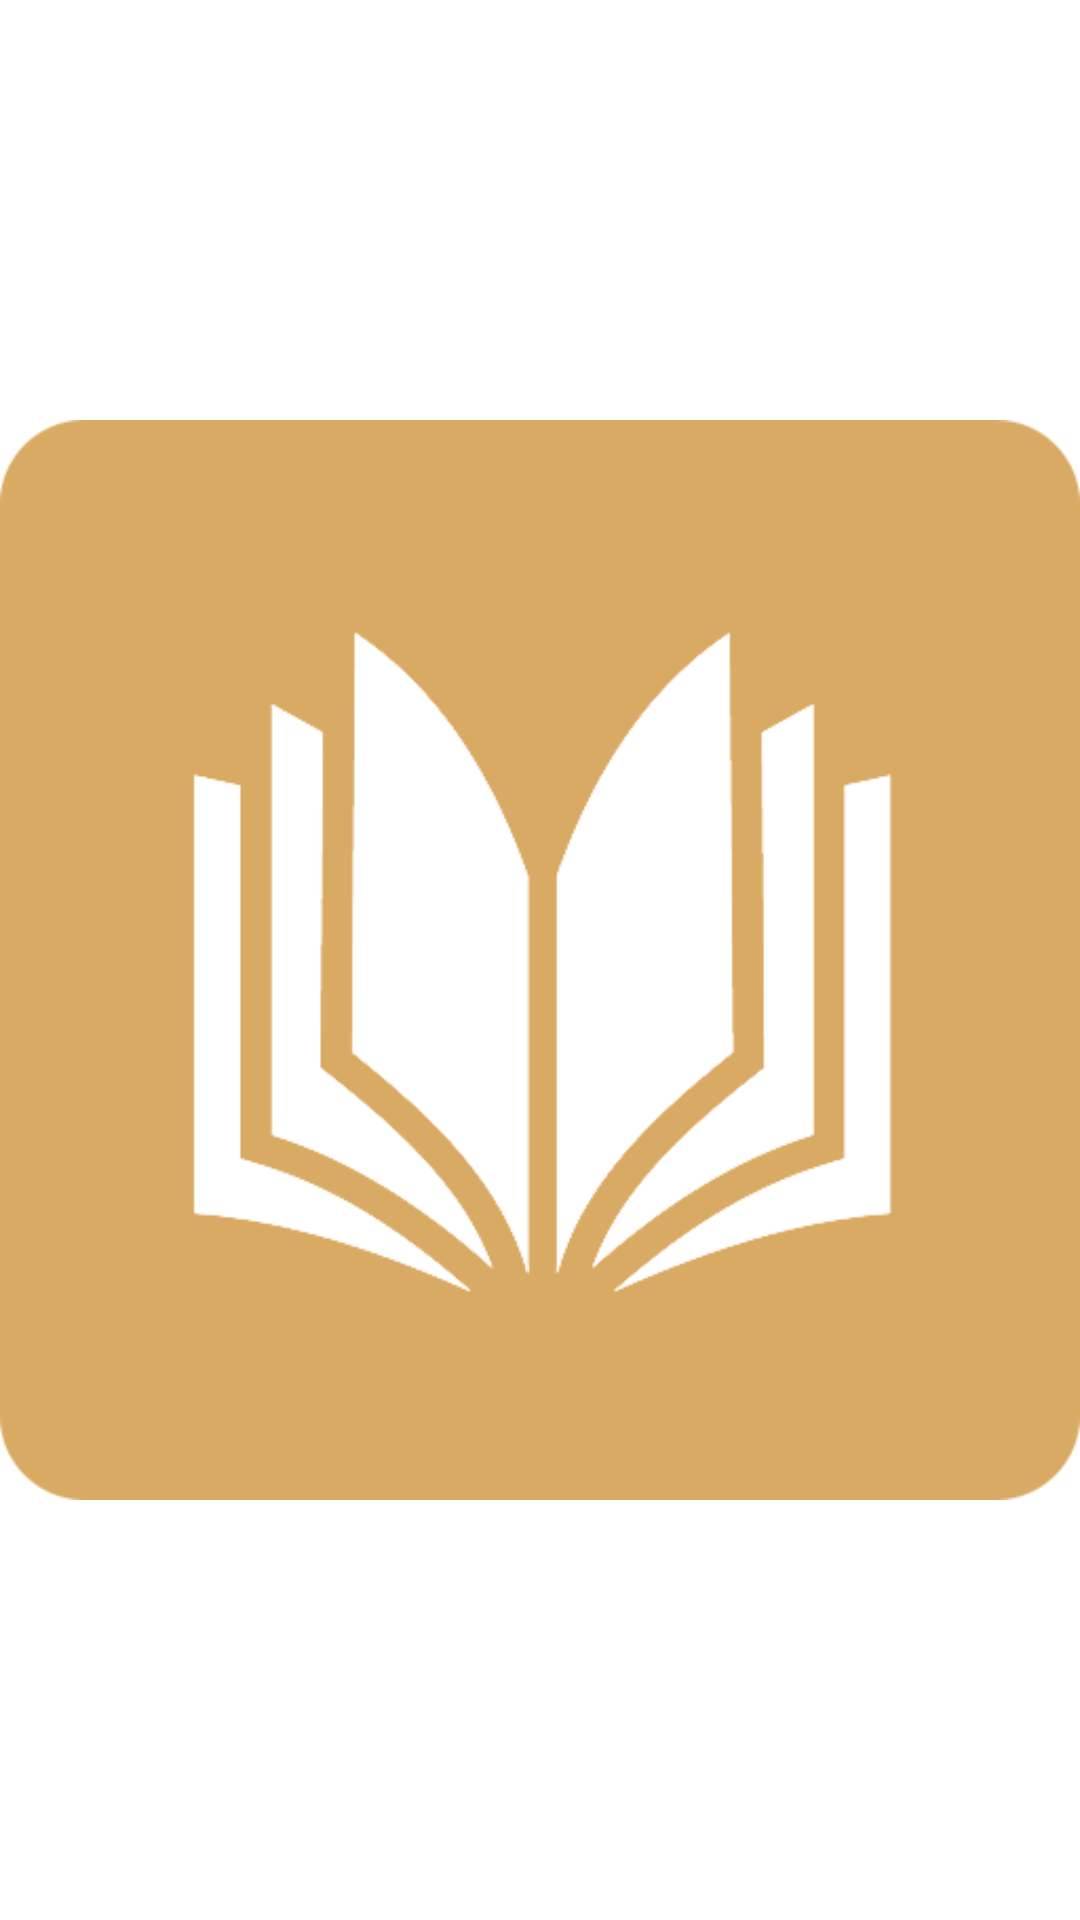

Reconstruct the res/layout file that produces this screen, plus the resources it refers to.
<!-- AndroidManifest.xml: application theme Theme.IAMU_PROJEKT -->
<!-- res/layout/navigation_header.xml -->
<?xml version="1.0" encoding="utf-8"?>
<ImageView xmlns:android="http://schemas.android.com/apk/res/android"
    android:src="@drawable/logo"
    android:layout_width="@dimen/ivHeaderWidth"
    android:layout_height="@dimen/ivHeaderHeight"
    android:layout_marginTop="@dimen/ivHeaderMarginTop"
    android:layout_marginLeft="@dimen/ivHeaderMarginLeft">
</ImageView>
<!-- resources referenced by this layout -->
<resources>
  <dimen name="ivHeaderHeight">70dp</dimen>
  <dimen name="ivHeaderMarginLeft">45dp</dimen>
  <dimen name="ivHeaderMarginTop">15dp</dimen>
  <dimen name="ivHeaderWidth">70dp</dimen>
  <!-- drawable logo: png bitmap (drawable, 18715 bytes) -->
  <style name="Theme.IAMU_PROJEKT" parent="Theme.MaterialComponents.DayNight.DarkActionBar">
          
          <item name="colorPrimary">@color/primary</item>
          <item name="colorPrimaryVariant">@color/primary</item>
          <item name="colorOnPrimary">@color/black</item>
          
          <item name="colorSecondary">@color/primary</item>
          <item name="colorSecondaryVariant">@color/primary</item>
          <item name="colorOnSecondary">@color/black</item>
          
          <item name="android:statusBarColor" tools:targetApi="l">?attr/colorPrimaryVariant</item>
          
      </style>
  <color name="primary">#D9AA63</color>
  <color name="black">#FF000000</color>
</resources>
